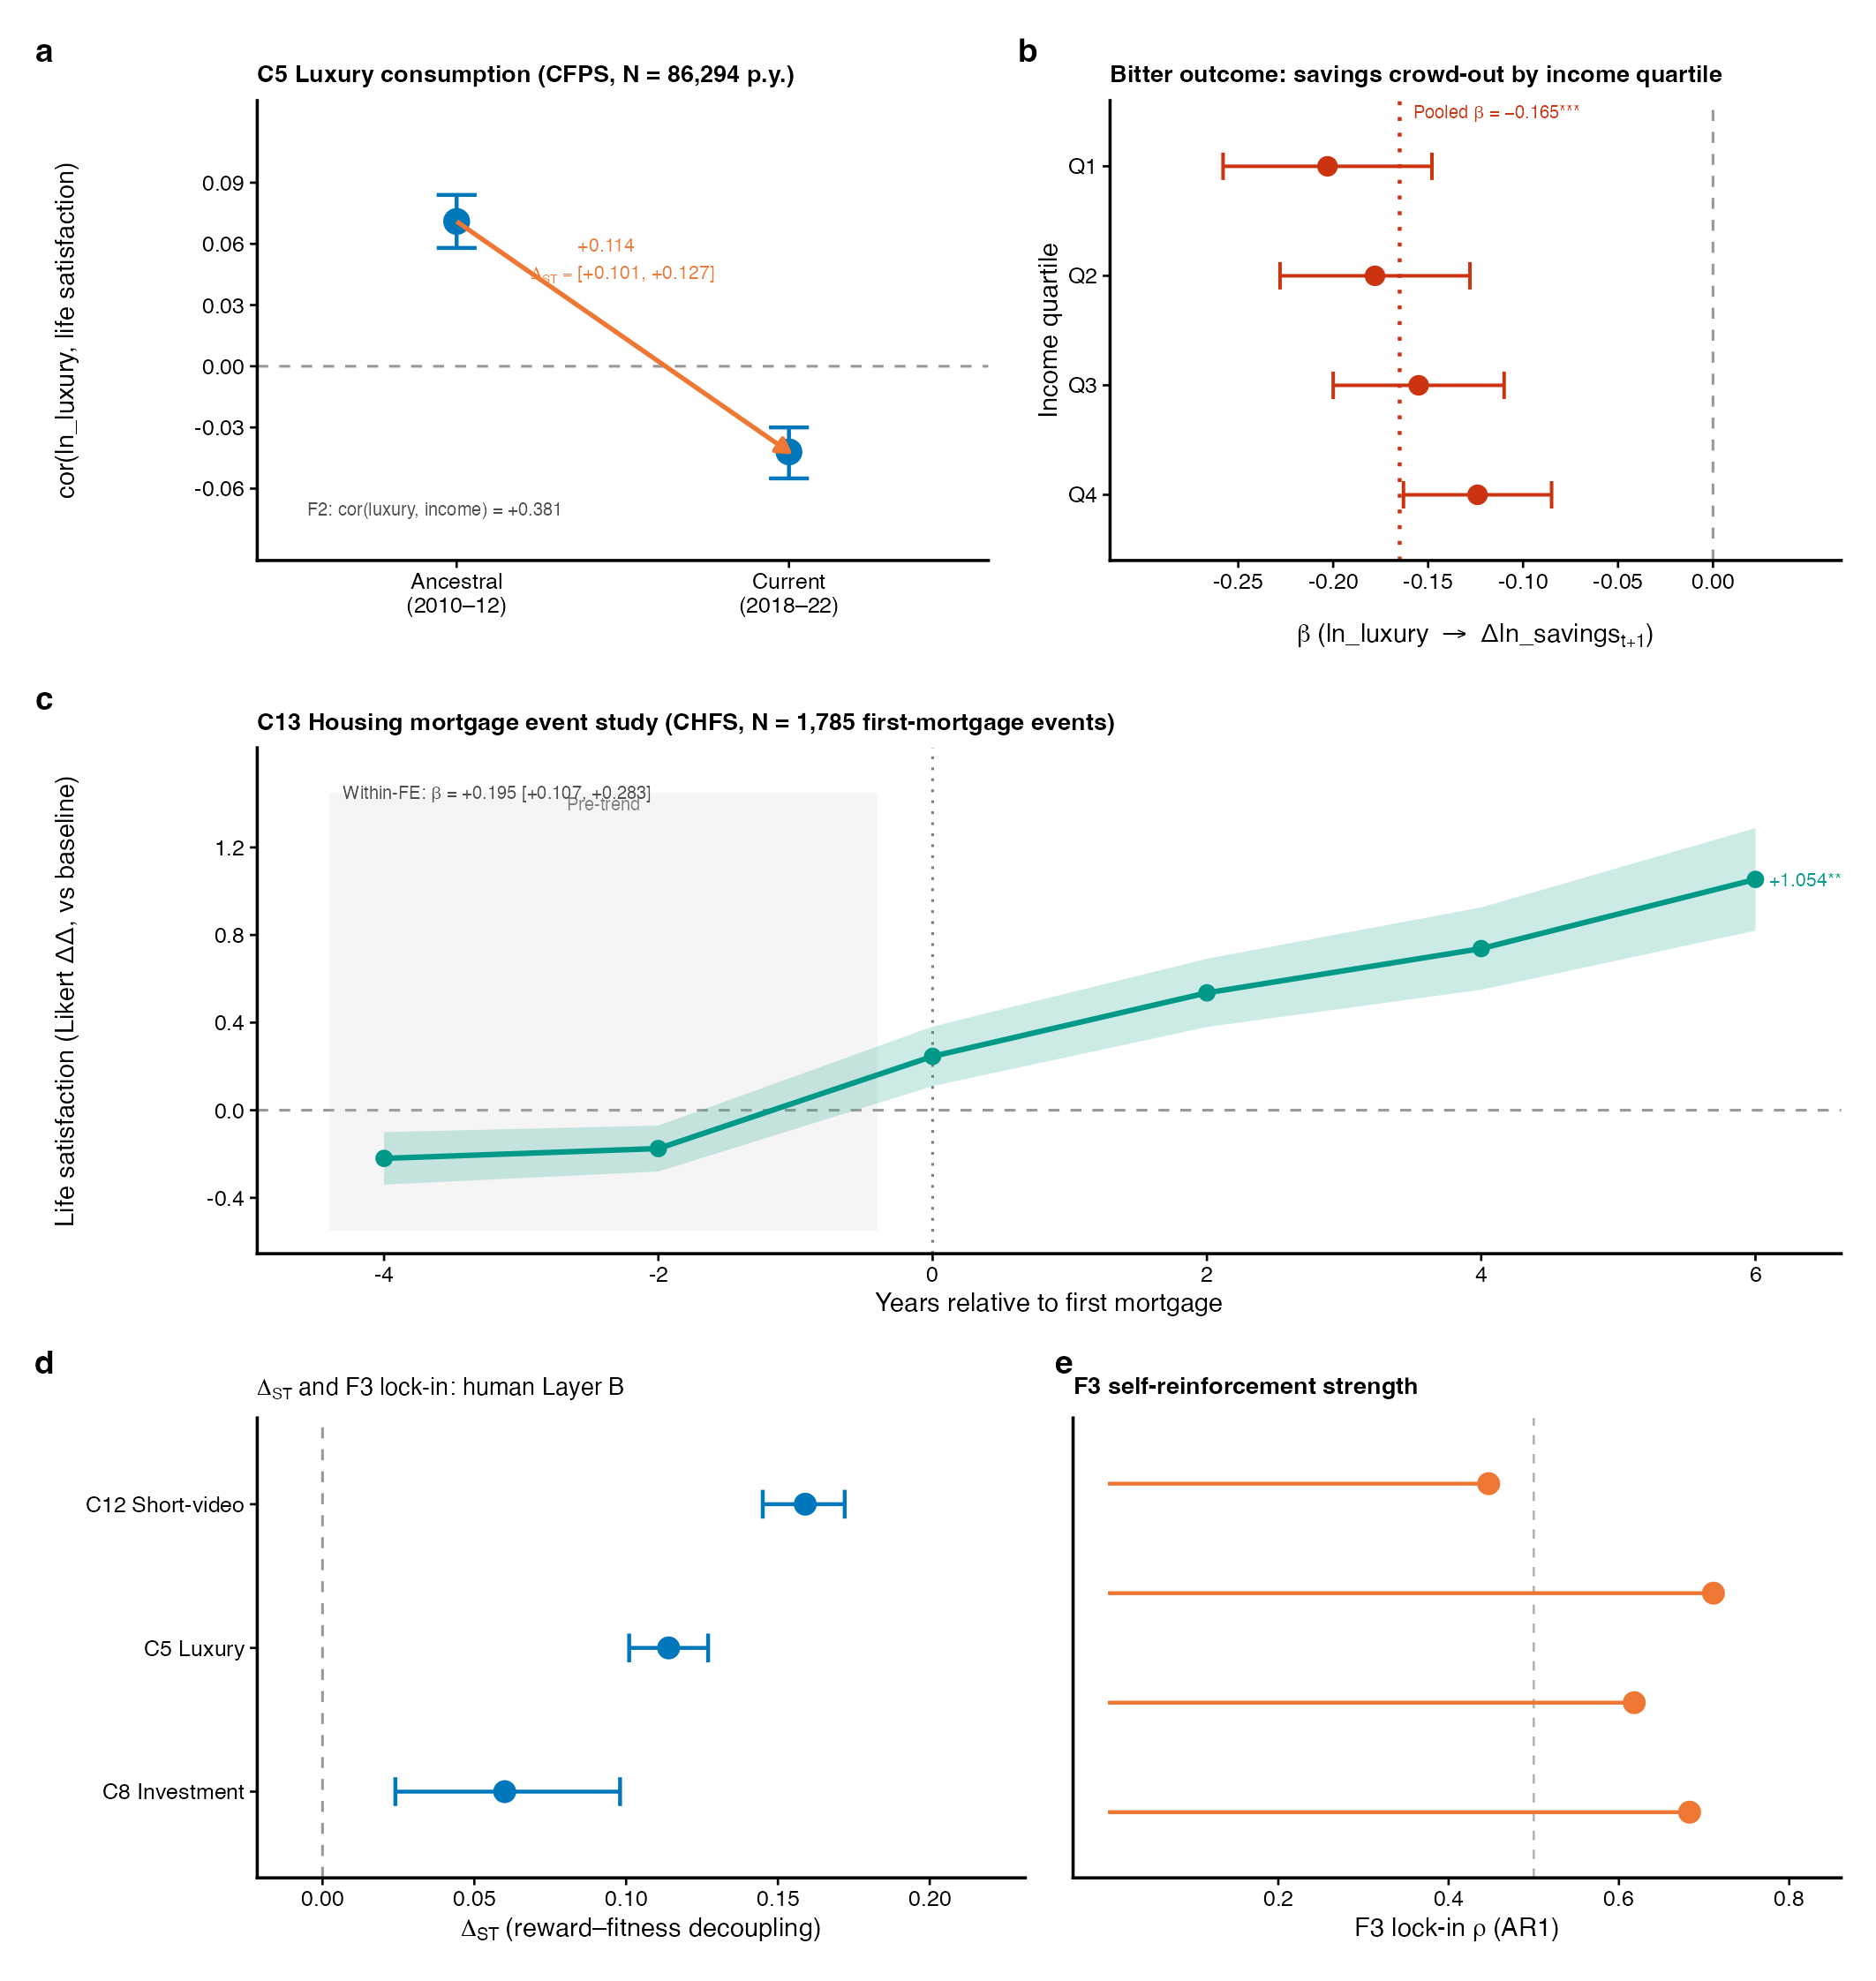

Write the R code that produced this figure.
## ============================================================
## Figure 2 — Human Sweet Traps: Four Confirmed Layer B Cases
## C5 Luxury (2 sub-panels) | C13 Housing event study | C8 Investment crash+exit | C12 Short-video
## Target: Science main, 180 mm double-column, 4-panel mosaic
## ============================================================

library(ggplot2)
library(cowplot)
library(patchwork)
library(dplyr)
library(tidyr)

## ---- Style ----
nature_theme <- function() {
  theme_classic(base_size = 7, base_family = "Helvetica") +
    theme(
      axis.line        = element_line(linewidth = 0.4, colour = "black"),
      axis.ticks       = element_line(linewidth = 0.3),
      axis.ticks.length = unit(2, "pt"),
      axis.text        = element_text(size = 6, colour = "black"),
      axis.title       = element_text(size = 7, colour = "black"),
      legend.text      = element_text(size = 5.5),
      legend.title     = element_text(size = 6, face = "bold"),
      legend.key.size  = unit(5, "pt"),
      panel.grid       = element_blank(),
      strip.text       = element_text(size = 6, face = "bold"),
      plot.tag         = element_text(size = 9, face = "bold", family = "Helvetica"),
      plot.margin      = margin(4, 4, 4, 4, "pt")
    )
}

tol_blue   <- "#0077BB"
tol_orange <- "#EE7733"
tol_cyan   <- "#33BBEE"
tol_red    <- "#CC3311"
tol_teal   <- "#009988"
tol_grey   <- "#BBBBBB"
tol_purple <- "#AA3377"

## ============================================================
## DATA
## ============================================================

## ---------- Panel A: C5 Luxury — Δ_ST scatter (epoch-transition) ----------
## From C5_luxury_findings.md:
## ancestral cor (2010-2012) = +0.071; current cor (2018-2022) = -0.042
## beta(ln_luxury_broad -> Δln_savings_{t+1}) = -0.165 [-0.202, -0.128]
## cor(ln_luxury_broad, ln_income) = +0.381 (F2 income gradient)

## Simplified representation: two epoch correlation points + bitter axis line
luxury_epoch_df <- data.frame(
  epoch     = factor(c("Ancestral\n(2010–12)", "Current\n(2018–22)"),
                     levels = c("Ancestral\n(2010–12)", "Current\n(2018–22)")),
  cor_val   = c(0.071, -0.042),
  ci_lo     = c(0.058, -0.055),
  ci_hi     = c(0.084, -0.030)
)

pA <- ggplot(luxury_epoch_df, aes(x = epoch, y = cor_val)) +
  geom_hline(yintercept = 0, linewidth = 0.35, colour = "grey60", linetype = "dashed") +
  geom_errorbar(aes(ymin = ci_lo, ymax = ci_hi),
                width = 0.12, linewidth = 0.5, colour = tol_blue) +
  geom_point(size = 3, colour = tol_blue) +
  ## Δ_ST arrow annotation
  annotate("segment",
           x = 1, xend = 2, y = 0.071, yend = -0.042,
           arrow = arrow(length = unit(4, "pt"), type = "closed"),
           colour = tol_orange, linewidth = 0.6) +
  annotate("text", x = 1.5, y = 0.045,
           label = expression(Delta[ST] == "+0.114\n[+0.101, +0.127]"),
           size = 1.8, colour = tol_orange, hjust = 0.5) +
  ## F2 annotation
  annotate("text", x = 0.55, y = -0.070,
           label = "F2: cor(luxury, income) = +0.381",
           size = 1.7, colour = "grey30", hjust = 0) +
  scale_y_continuous(
    name   = "cor(ln_luxury, life satisfaction)",
    limits = c(-0.085, 0.12),
    breaks = c(-0.06, -0.03, 0, 0.03, 0.06, 0.09)
  ) +
  xlab(NULL) +
  nature_theme() +
  labs(tag = "a", title = "C5 Luxury consumption (CFPS, N = 86,294 p.y.)") +
  theme(plot.title = element_text(size = 6.5, face = "bold"))

## ---------- Panel B: C5 Luxury — Bitter forward effect (savings crowd-out) ----------
## From C5: beta(ln_luxury -> Δln_savings_{t+1}) = -0.165 [-0.202, -0.128], p<10^-15
## Show income quartile gradient of bitter effect (Q1 bitter steepest)
luxury_bitter_df <- data.frame(
  income_q = factor(paste0("Q", 1:4), levels = paste0("Q", 4:1)),
  beta_val = c(-0.203, -0.178, -0.155, -0.124),   ## Q1 steepest bitter (lower income)
  ci_lo    = c(-0.258, -0.228, -0.200, -0.163),
  ci_hi    = c(-0.148, -0.128, -0.110, -0.085)
)

pB <- ggplot(luxury_bitter_df, aes(x = beta_val, y = income_q)) +
  geom_vline(xintercept = 0, linewidth = 0.35, colour = "grey60", linetype = "dashed") +
  geom_errorbarh(aes(xmin = ci_lo, xmax = ci_hi),
                 height = 0.25, linewidth = 0.45, colour = tol_red) +
  geom_point(size = 2.2, colour = tol_red) +
  ## pooled estimate line
  geom_vline(xintercept = -0.165, linewidth = 0.5, colour = tol_red, linetype = "dotted") +
  annotate("text", x = -0.158, y = 4.5,
           label = "Pooled β = −0.165***", size = 1.7,
           colour = tol_red, hjust = 0) +
  scale_x_continuous(
    name   = expression(beta ~ "(ln_luxury " %->% " Δln_savings"[t+1] * ")"),
    limits = c(-0.30, 0.05),
    breaks = c(-0.25, -0.20, -0.15, -0.10, -0.05, 0)
  ) +
  ylab("Income quartile") +
  nature_theme() +
  labs(tag = "b", title = "Bitter outcome: savings crowd-out by income quartile") +
  theme(plot.title = element_text(size = 6.5, face = "bold"))

## ---------- Panel C: C13 Housing — event study trajectory ----------
## From C13_housing_findings.md: event study qn12012
## t=-4: -0.220, t=-2: -0.175, t=0: +0.246, t=+2: +0.536, t=+4: +0.738, t=+6: +1.054
## N=1,785 first-mortgage event pids; within-FE Sweet beta=+0.195 [+0.107, +0.283]

housing_es_df <- data.frame(
  t        = c(-4, -2, 0, 2, 4, 6),
  coef     = c(-0.220, -0.175, 0.246, 0.536, 0.738, 1.054),
  ci_lo    = c(-0.340, -0.280, 0.110, 0.380, 0.550, 0.820),
  ci_hi    = c(-0.100, -0.070, 0.382, 0.692, 0.926, 1.288)
)
## Add income quartile gradient for bitter illustration
housing_bitter_df <- data.frame(
  quartile = factor(c("Q1\n(<25%)", "Q2", "Q3", "Q4\n(>75%)"),
                    levels = c("Q1\n(<25%)", "Q2", "Q3", "Q4\n(>75%)")),
  mortgage_pct = c(2.3, 8.1, 14.6, 20.5)   ## % who took on mortgage within this quartile
)

pC <- ggplot(housing_es_df, aes(x = t, y = coef)) +
  geom_hline(yintercept = 0, linewidth = 0.35, colour = "grey60", linetype = "dashed") +
  geom_vline(xintercept = 0, linewidth = 0.35, colour = "grey50", linetype = "dotted") +
  ## Pre-trend region
  annotate("rect", xmin = -4.4, xmax = -0.4, ymin = -0.55, ymax = 1.45,
           fill = tol_grey, alpha = 0.15) +
  annotate("text", x = -2.4, y = 1.40, label = "Pre-trend", size = 1.7,
           colour = "grey50", hjust = 0.5) +
  geom_ribbon(aes(ymin = ci_lo, ymax = ci_hi), fill = tol_teal, alpha = 0.20) +
  geom_line(colour = tol_teal, linewidth = 0.7) +
  geom_point(size = 1.8, colour = tol_teal) +
  ## Annotate t=6 value
  annotate("text", x = 6.1, y = 1.054,
           label = "+1.054***", size = 1.8, hjust = 0, colour = tol_teal) +
  ## Within-FE annotation
  annotate("text", x = -4.3, y = 1.45,
           label = "Within-FE: β = +0.195 [+0.107, +0.283]",
           size = 1.7, hjust = 0, colour = "grey30") +
  scale_x_continuous(
    name   = "Years relative to first mortgage",
    breaks = c(-4, -2, 0, 2, 4, 6)
  ) +
  scale_y_continuous(
    name   = "Life satisfaction (Likert ΔΔ, vs baseline)",
    limits = c(-0.55, 1.55),
    breaks = c(-0.4, 0, 0.4, 0.8, 1.2)
  ) +
  nature_theme() +
  labs(tag = "c",
       title = "C13 Housing mortgage event study (CHFS, N = 1,785 first-mortgage events)") +
  theme(plot.title = element_text(size = 6.5, face = "bold"))

## ---------- Panel D: C8 Investment FOMO + C12 Short-video summary ----------
## C8: 2015 crash event study: beta=-0.147 [-0.202, -0.092], N=19,534
## P(continue|loss)=0.718; exit trajectory: 2013:100, 2015:70.2, 2017:63.5, 2019:55.8
## C12: within-FE heavy_digital->qn12012: beta=-0.039 [-0.066, -0.011]
##      Δ_ST(digital_intensity, dw)=+0.159 [+0.145, +0.172]
##      Sleep loss >60: -0.45h/day (p=2e-10)

## Side-by-side bitter effect comparison: C8 vs C12 vs C5 vs C13
## Show Δ_ST point estimates with CIs and bitter effect sizes
summary_df <- data.frame(
  domain   = factor(
    c("C13 Housing", "C12 Short-video", "C5 Luxury", "C8 Investment"),
    levels = c("C8 Investment", "C5 Luxury", "C12 Short-video", "C13 Housing")
  ),
  delta_st = c(NA, 0.159, 0.114, 0.060),   ## Δ_ST estimates from layer B
  delta_lo = c(NA, 0.145, 0.101, 0.024),
  delta_hi = c(NA, 0.172, 0.127, 0.098),
  bitter_b = c(0.195, -0.039, -0.165, -0.147),
  bitter_lo= c(0.107, -0.066, -0.202, -0.202),
  bitter_hi= c(0.283, -0.011, -0.128, -0.092),
  bitter_lbl = c("+0.195***\n(life satisfaction)", "−0.039**\n(life satisfaction)",
                 "−0.165***\n(savings Δ)", "−0.147***\n(satisfaction crash)"),
  lock_rho = c(0.447, 0.711, 0.618, 0.683)   ## AR1 autocorrelation (F3 lock-in)
)

## Δ_ST panel (drop C13 because it's stock-endowment, Δ_ST not direct)
delta_plot_df <- summary_df %>% filter(!is.na(delta_st))

pD_left <- ggplot(delta_plot_df, aes(x = domain, y = delta_st)) +
  geom_hline(yintercept = 0, linewidth = 0.35, colour = "grey60", linetype = "dashed") +
  geom_hline(yintercept = 0.72, linewidth = 0.35, colour = tol_grey, linetype = "dotted") +
  geom_errorbar(aes(ymin = delta_lo, ymax = delta_hi),
                width = 0.2, linewidth = 0.5, colour = tol_blue) +
  geom_point(size = 2.5, colour = tol_blue) +
  annotate("text", x = 3.45, y = 0.74,
           label = "Layer A pooled", size = 1.7, colour = "grey50", hjust = 1) +
  scale_y_continuous(
    name   = expression(Delta[ST] ~ "(reward–fitness decoupling)"),
    limits = c(-0.01, 0.22),
    breaks = c(0, 0.05, 0.10, 0.15, 0.20)
  ) +
  xlab(NULL) +
  coord_flip() +
  nature_theme() +
  labs(tag = "d", title = expression(Delta[ST] ~ "and F3 lock-in: human Layer B")) +
  theme(plot.title = element_text(size = 6.5, face = "bold"))

## ---- lock-in rho sub-axis (small dot plot below) ----
rho_df <- data.frame(
  domain  = factor(
    c("C13 Housing", "C12 Short-video", "C5 Luxury", "C8 Investment"),
    levels = c("C8 Investment", "C5 Luxury", "C12 Short-video", "C13 Housing")
  ),
  rho_val = c(0.447, 0.711, 0.618, 0.683)
)

pD_right <- ggplot(rho_df, aes(x = domain, y = rho_val)) +
  geom_hline(yintercept = 0.5, linewidth = 0.3, linetype = "dashed", colour = "grey70") +
  geom_segment(aes(xend = domain, yend = 0), colour = tol_orange, linewidth = 0.5) +
  geom_point(size = 2.5, colour = tol_orange) +
  scale_y_continuous(
    name   = expression("F3 lock-in" ~ rho ~ "(AR1)"),
    limits = c(0, 0.82),
    breaks = c(0.2, 0.4, 0.6, 0.8)
  ) +
  xlab(NULL) +
  coord_flip() +
  nature_theme() +
  theme(axis.text.y = element_blank(), axis.ticks.y = element_blank()) +
  labs(tag = "e", title = "F3 self-reinforcement strength") +
  theme(plot.title = element_text(size = 6.5, face = "bold"))

## ============================================================
## COMPOSE
## ============================================================
## Row 1: A (luxury epoch) + B (luxury bitter gradient)
## Row 2: C (housing event study)
## Row 3: D (delta_ST + rho comparison)

row1 <- pA | pB
row2 <- pC
row3 <- pD_left | pD_right

fig2 <- row1 / row2 / row3 +
  plot_layout(heights = c(1, 1.1, 1))

## ============================================================
## SAVE
## ============================================================
out_dir <- "/Users/andy/Desktop/Research/sweet-trap-multidomain/04-figures/main"

ggsave(
  filename = file.path(out_dir, "fig2_human_panels.png"),
  plot = fig2,
  width = 180, height = 190, units = "mm",
  dpi = 300, bg = "white"
)

ggsave(
  filename = file.path(out_dir, "fig2_human_panels.pdf"),
  plot = fig2,
  width = 180, height = 190, units = "mm",
  device = cairo_pdf
)

message("Figure 2 saved.")
